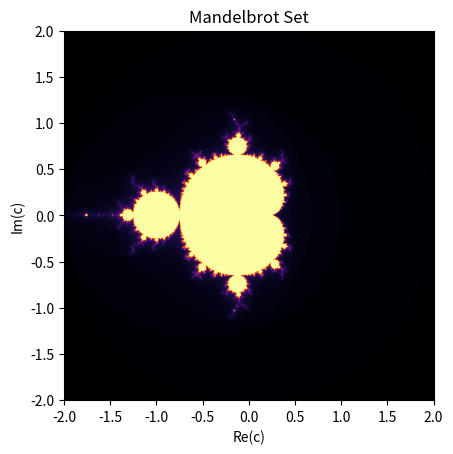

Write Python code to recreate this figure.
import numpy as np
import matplotlib.pyplot as plt

def mandelbrot(c, max_iter):
    z = 0
    n = 0
    while abs(z) <= 2 and n < max_iter:
        z = z**2 + c
        n += 1
    return n

def mandelbrot_set(xmin, xmax, ymin, ymax, width, height, max_iter):
    x = np.linspace(xmin, xmax, width)
    y = np.linspace(ymin, ymax, height)
    mandelbrot_grid = np.zeros((height, width))

    for i in range(height):
        for j in range(width):
            mandelbrot_grid[i, j] = mandelbrot(complex(x[j], y[i]), max_iter)

    return mandelbrot_grid

def plot_mandelbrot(xmin, xmax, ymin, ymax, max_iter, width, height):
    mandelbrot_grid = mandelbrot_set(xmin, xmax, ymin, ymax, width, height, max_iter)
    plt.imshow(mandelbrot_grid, extent=(xmin, xmax, ymin, ymax), cmap='inferno', origin='lower')
    plt.xlabel('Re(c)')
    plt.ylabel('Im(c)')
    plt.title('Mandelbrot Set')
    plt.gca().set_aspect('equal')

def on_click(event):
    global xmin, xmax, ymin, ymax, width, height
    x_center, y_center = event.xdata, event.ydata
    zoom_factor = 0.5  # Zoom factor

    # Calculate new limits
    x_range = (xmax - xmin) * zoom_factor
    y_range = (ymax - ymin) * zoom_factor
    xmin_new = x_center - x_range / 2
    xmax_new = x_center + x_range / 2
    ymin_new = y_center - y_range / 2
    ymax_new = y_center + y_range / 2

    # Update global limits
    xmin, xmax, ymin, ymax = xmin_new, xmax_new, ymin_new, ymax_new
    
    # Update width and height for higher resolution
    width *= 2
    height *= 2
    
    # Clear the current plot and plot the Mandelbrot set with higher resolution
    plt.clf()
    plot_mandelbrot(xmin, xmax, ymin, ymax, max_iter, width, height)
    plt.draw()

# Define parameters
xmin, xmax = -2, 2
ymin, ymax = -2, 2
max_iter = 100
width, height = 800, 800

# Plot Mandelbrot set
plot_mandelbrot(xmin, xmax, ymin, ymax, max_iter, width, height)

# Connect mouse click event for zooming
plt.gcf().canvas.mpl_connect('button_press_event', on_click)

plt.show()
